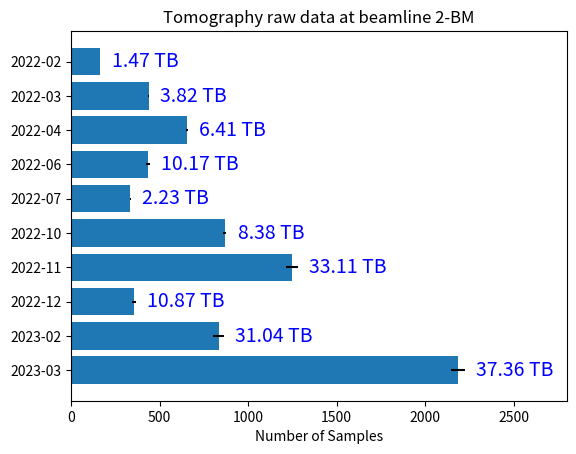

The matplotlib source for this figure:
import numpy as np
import matplotlib.pyplot as plt


dates = ('2022-02', '2022-03' , '2022-04', '2022-06', '2022-07', '2022-10', '2022-11', '2022-12', '2023-02', '2023-03')
y_pos = np.arange(len(dates))
number_of_samples = [165, 438, 654, 434, 336, 869, 1248, 358, 834, 2185]
# tera_bytes = np.random.rand(len(dates))
tera_bytes = [1.47, 3.82, 6.41, 10.17, 2.23, 8.38, 33.11, 10.87, 31.04, 37.36]

fig, ax = plt.subplots()

hbars = ax.barh(y_pos, number_of_samples, xerr=tera_bytes, align='center')
ax.set_yticks(y_pos, labels=dates)
ax.invert_yaxis()  # labels read top-to-bottom
ax.set_xlabel('Number of Samples')
ax.set_title('Tomography raw data at beamline 2-BM')

# Label with given captions, custom padding and annotate options
ax.bar_label(hbars, labels=['%.2f TB' % tb for tb in tera_bytes], padding=8, color='b', fontsize=14)
ax.set_xlim(right=2800)

plt.show()
